Run: headless pygame with SDL's dummy video driver; simulated clock (each Clock.tick advances the game by its frame time, no real sleeping); random seed 0; keys injected as events and as key.get_pressed() state; no mouse input.
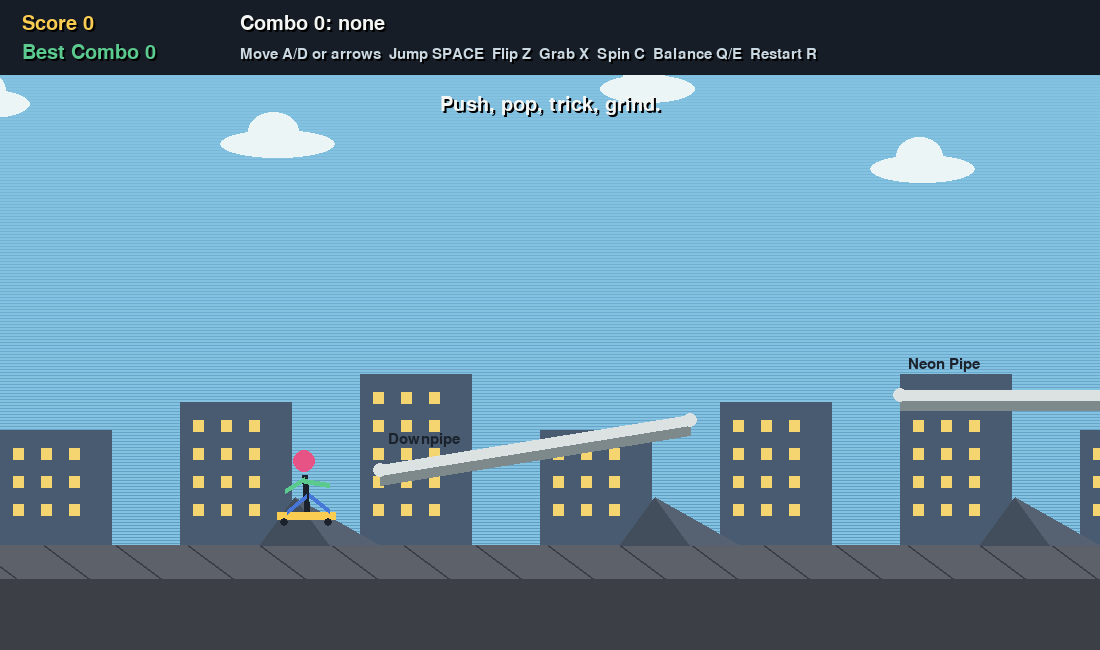
Frame 1 of 4 · flips 1–60 · no input
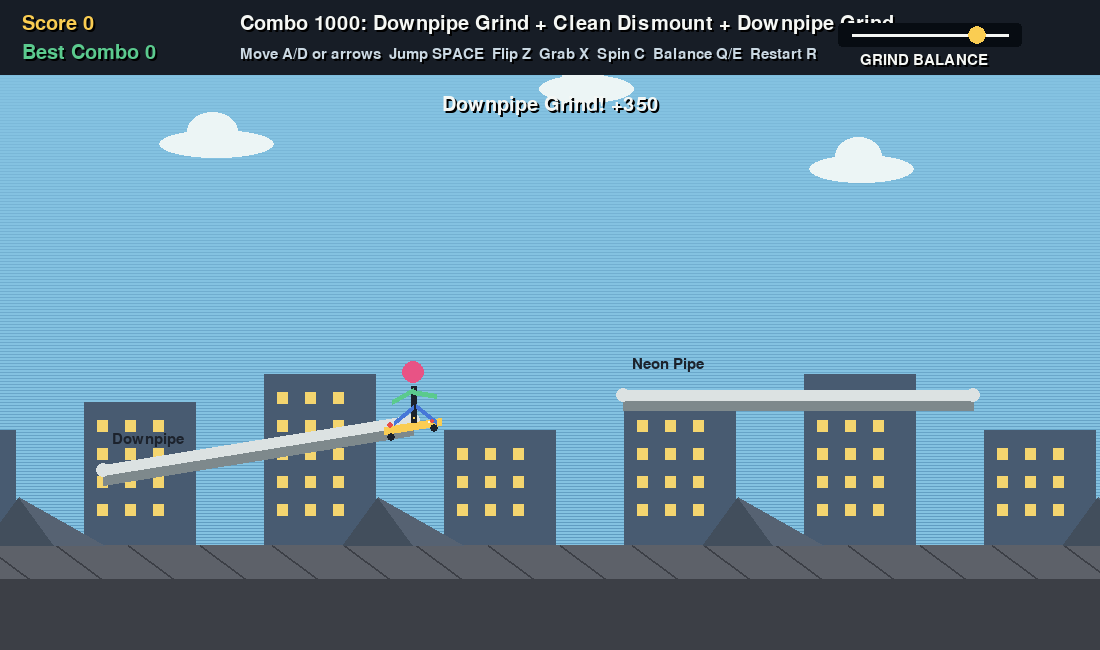
Frame 2 of 4 · flips 61–180 · tapped SPACE, RETURN · held RIGHT (→), D
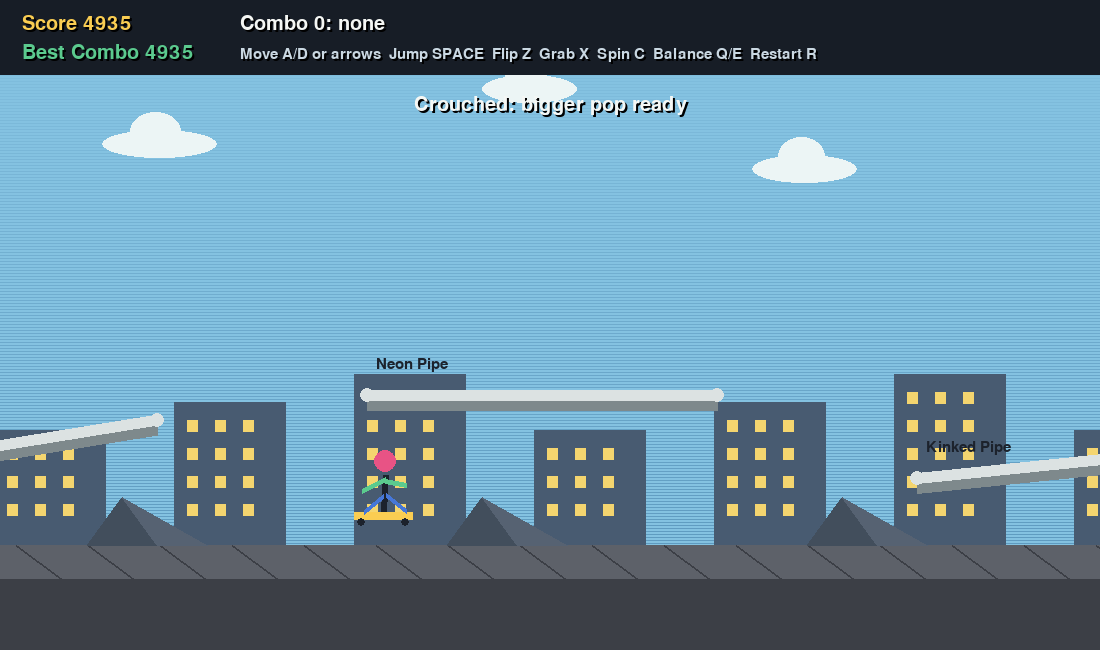
Frame 3 of 4 · flips 181–300 · held DOWN (↓), S
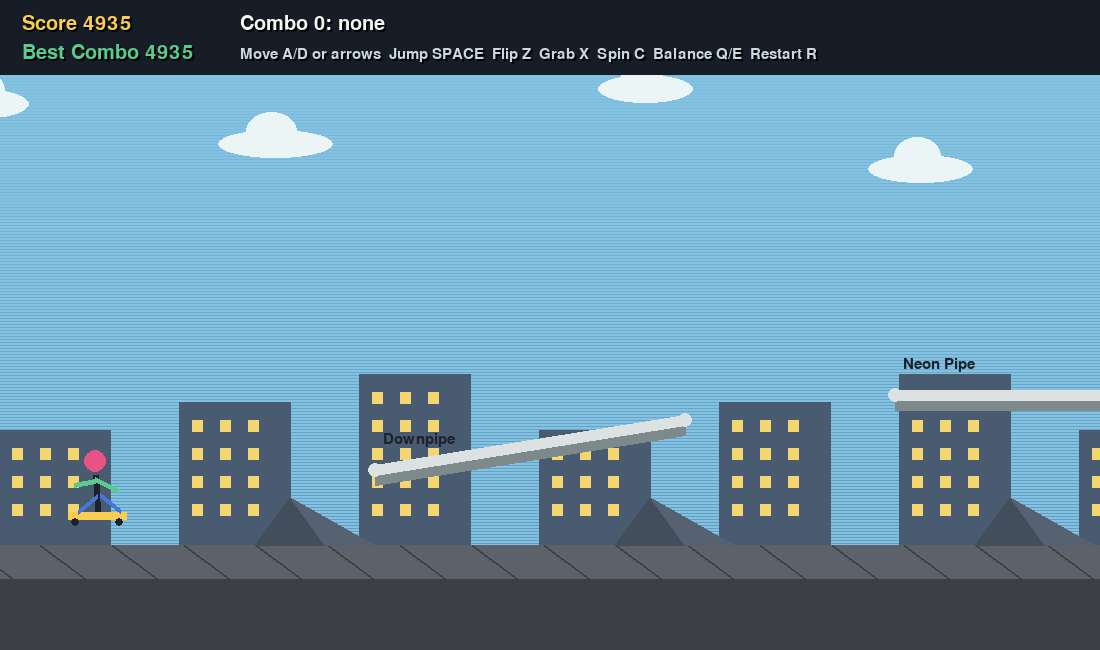
Frame 4 of 4 · flips 301–420 · held LEFT (←), A, UP (↑), W

The pygame program that drew these frames:

import math
import random
from dataclasses import dataclass

import pygame


WIDTH, HEIGHT = 1100, 650
FPS = 60
GROUND_Y = 545
GRAVITY = 0.72
FRICTION = 0.985
AIR_DRAG = 0.996
MAX_SPEED = 13.0


SKY = (132, 194, 225)
SKY_DARK = (88, 148, 186)
INK = (28, 34, 44)
CONCRETE = (93, 97, 105)
CONCRETE_DARK = (60, 63, 70)
PIPE = (220, 226, 226)
PIPE_DARK = (126, 137, 140)
YELLOW = (250, 205, 82)
PINK = (232, 83, 133)
GREEN = (91, 202, 142)
BLUE = (70, 119, 216)
WHITE = (245, 247, 244)
RED = (231, 78, 74)


def clamp(value, low, high):
    return max(low, min(high, value))


def draw_text(surface, font, text, pos, color=WHITE, shadow=True, center=False):
    x, y = pos
    if shadow:
        img = font.render(text, True, (0, 0, 0))
        rect = img.get_rect()
        rect.center = (x + 2, y + 2) if center else rect.move(x + 2, y + 2).topleft
        if not center:
            rect.topleft = (x + 2, y + 2)
        surface.blit(img, rect)

    img = font.render(text, True, color)
    rect = img.get_rect()
    rect.center = (x, y) if center else rect.move(x, y).topleft
    if not center:
        rect.topleft = (x, y)
    surface.blit(img, rect)


@dataclass
class PipeRail:
    x1: float
    y1: float
    x2: float
    y2: float
    name: str

    @property
    def left(self):
        return min(self.x1, self.x2)

    @property
    def right(self):
        return max(self.x1, self.x2)

    @property
    def slope(self):
        return (self.y2 - self.y1) / (self.x2 - self.x1)

    def y_at(self, x):
        t = (x - self.x1) / (self.x2 - self.x1)
        return self.y1 + (self.y2 - self.y1) * t

    def draw(self, surface, camera_x):
        p1 = (int(self.x1 - camera_x), int(self.y1))
        p2 = (int(self.x2 - camera_x), int(self.y2))
        pygame.draw.line(surface, PIPE_DARK, (p1[0], p1[1] + 7), (p2[0], p2[1] + 7), 16)
        pygame.draw.line(surface, PIPE, p1, p2, 11)
        pygame.draw.circle(surface, PIPE, p1, 7)
        pygame.draw.circle(surface, PIPE, p2, 7)


class Skater:
    def __init__(self):
        self.reset()

    def reset(self):
        self.x = 150.0
        self.y = GROUND_Y - 42
        self.vx = 4.0
        self.vy = 0.0
        self.angle = 0.0
        self.spin = 0.0
        self.on_ground = True
        self.grinding = False
        self.rail = None
        self.balance = 0.0
        self.combo = []
        self.combo_points = 0
        self.score = 0
        self.best_combo = 0
        self.trick_timer = 0
        self.message = "Push, pop, trick, grind."
        self.message_timer = 180
        self.bailed = False
        self.bail_timer = 0
        self.combo_timeout = 0
        self.spark_timer = 0
        self.direction = 1

    def add_trick(self, name, points):
        self.combo.append(name)
        self.combo_points += points
        self.trick_timer = 22
        self.combo_timeout = 135
        self.message = f"{name}! +{points}"
        self.message_timer = 95

    def land_combo(self):
        if self.combo_points > 0:
            multiplier = 1 + max(0, len(self.combo) - 1) * 0.35
            landed = int(self.combo_points * multiplier)
            self.score += landed
            self.best_combo = max(self.best_combo, landed)
            self.message = f"Landed {' + '.join(self.combo[:4])}{'...' if len(self.combo) > 4 else ''}  {landed} pts"
            self.message_timer = 130
        self.combo.clear()
        self.combo_points = 0
        self.combo_timeout = 0

    def bail(self, reason):
        lost = self.combo_points
        self.combo.clear()
        self.combo_points = 0
        self.combo_timeout = 0
        self.bailed = True
        self.bail_timer = 90
        self.grinding = False
        self.rail = None
        self.vx *= 0.25
        self.vy = -3
        self.angle = random.choice([-70, 70])
        self.message = f"Bailed: {reason}" + (f" - lost {lost}" if lost else "")
        self.message_timer = 120

    def try_grind(self, rails):
        if self.grinding or self.on_ground or self.vy < -1:
            return

        board_y = self.y + 6
        for rail in rails:
            if rail.left - 10 <= self.x <= rail.right + 10:
                rail_y = rail.y_at(clamp(self.x, rail.left, rail.right))
                if abs(board_y - rail_y) < 22 and abs(self.vx) > 2.0:
                    self.grinding = True
                    self.rail = rail
                    self.y = rail_y - 6
                    self.vy = 0
                    self.balance = random.uniform(-12, 12)
                    self.angle = math.degrees(math.atan(rail.slope))
                    self.spark_timer = 8
                    self.add_trick(f"{rail.name} Grind", 350)
                    return

    def update(self, keys, rails):
        if self.bailed:
            self.bail_timer -= 1
            self.x += self.vx
            self.y += self.vy
            self.vy += GRAVITY
            if self.y >= GROUND_Y - 42:
                self.y = GROUND_Y - 42
                self.vy = 0
                self.angle *= 0.75
                if self.bail_timer <= 0:
                    self.bailed = False
                    self.on_ground = True
            return

        if self.message_timer > 0:
            self.message_timer -= 1

        if self.combo_timeout > 0:
            self.combo_timeout -= 1
            if self.combo_timeout == 0 and self.on_ground and not self.grinding:
                self.land_combo()

        push = (keys[pygame.K_RIGHT] or keys[pygame.K_d]) - (keys[pygame.K_LEFT] or keys[pygame.K_a])
        crouch = keys[pygame.K_DOWN] or keys[pygame.K_s]

        if push:
            self.direction = 1 if push > 0 else -1

        if self.grinding:
            self.update_grind(keys, push)
        else:
            if self.on_ground:
                accel = 0.25 if not crouch else 0.08
                self.vx += push * accel
                self.vx *= FRICTION
                if crouch:
                    self.message = "Crouched: bigger pop ready"
                    self.message_timer = 18
                self.angle *= 0.82
            else:
                self.vx += push * 0.07
                self.vx *= AIR_DRAG
                self.vy += GRAVITY
                self.angle += self.spin
                self.spin *= 0.985
                self.try_grind(rails)

            self.vx = clamp(self.vx, -MAX_SPEED, MAX_SPEED)
            self.x += self.vx
            self.y += self.vy

            if self.y >= GROUND_Y - 42:
                hard_landing = abs(self.angle) % 360
                hard_landing = min(hard_landing, 360 - hard_landing)
                self.y = GROUND_Y - 42
                self.vy = 0
                if not self.on_ground:
                    if hard_landing > 65 and abs(self.vx) > 3:
                        self.bail("landed sideways")
                    else:
                        self.land_combo()
                        self.angle = 0
                self.on_ground = True

        if self.x < 50:
            self.x = 50
            self.vx = abs(self.vx) * 0.5

    def jump(self, high=False):
        if self.bailed:
            return

        if self.on_ground:
            self.vy = -15.5 if high else -12.3
            self.on_ground = False
            self.grinding = False
            self.rail = None
            self.add_trick("Ollie" if not high else "Boned Ollie", 90 if not high else 140)
        elif self.grinding:
            self.vy = -11.8
            self.on_ground = False
            self.grinding = False
            self.rail = None
            self.add_trick("Pop Out", 160)

    def do_flip(self):
        if not self.on_ground and not self.bailed:
            self.spin += 6.2 * self.direction
            self.add_trick(random.choice(["Kickflip", "Heelflip", "Varial Flip"]), 260)

    def do_grab(self):
        if not self.on_ground and not self.bailed:
            self.vy += 0.55
            self.angle += 11 * self.direction
            self.add_trick(random.choice(["Method Grab", "Tail Grab", "Melon"]), 210)

    def do_spin(self):
        if not self.on_ground and not self.bailed:
            self.spin += 3.8 * self.direction
            self.add_trick("180 Spin", 180)

    def update_grind(self, keys, push):
        rail = self.rail
        self.on_ground = False
        self.vx += rail.slope * 0.11
        self.vx += push * 0.045
        self.vx *= 0.992
        self.vx = clamp(self.vx, -MAX_SPEED, MAX_SPEED)
        self.x += self.vx
        self.y = rail.y_at(clamp(self.x, rail.left, rail.right)) - 6
        self.angle = math.degrees(math.atan(rail.slope))

        self.balance += random.uniform(-1.7, 1.7) + push * 1.1
        if keys[pygame.K_q]:
            self.balance -= 2.6
        if keys[pygame.K_e]:
            self.balance += 2.6
        self.balance *= 0.965

        self.combo_points += 1
        self.spark_timer = (self.spark_timer + 1) % 12

        if abs(self.balance) > 48:
            self.bail("lost grind balance")
            return

        if self.x < rail.left or self.x > rail.right or abs(self.vx) < 1.0:
            self.grinding = False
            self.rail = None
            self.vy = -2.4
            self.on_ground = False
            self.add_trick("Clean Dismount", 120)

    def draw(self, surface, camera_x):
        sx = int(self.x - camera_x)
        sy = int(self.y)

        if self.bailed:
            pygame.draw.circle(surface, PINK, (sx, sy - 18), 12)
            pygame.draw.line(surface, INK, (sx - 22, sy - 4), (sx + 20, sy + 13), 5)
            pygame.draw.line(surface, BLUE, (sx - 8, sy - 8), (sx - 30, sy - 28), 5)
            pygame.draw.line(surface, BLUE, (sx + 8, sy - 3), (sx + 32, sy - 18), 5)
            pygame.draw.line(surface, INK, (sx - 26, sy + 25), (sx + 28, sy + 19), 4)
            return

        board_len = 58
        board_angle = math.radians(self.angle)
        dx = math.cos(board_angle) * board_len / 2
        dy = math.sin(board_angle) * board_len / 2
        board_a = (sx - dx, sy + 12 - dy)
        board_b = (sx + dx, sy + 12 + dy)

        pygame.draw.line(surface, YELLOW, board_a, board_b, 8)
        pygame.draw.circle(surface, INK, (int(board_a[0] + 7), int(board_a[1] + 7)), 4)
        pygame.draw.circle(surface, INK, (int(board_b[0] - 7), int(board_b[1] + 7)), 4)

        body_sway = math.sin(pygame.time.get_ticks() * 0.012) * 3
        pygame.draw.line(surface, INK, (sx, sy + 8), (sx + int(body_sway), sy - 28), 6)
        pygame.draw.circle(surface, PINK, (sx + int(body_sway), sy - 42), 11)
        pygame.draw.line(surface, BLUE, (sx, sy - 7), (sx - 19, sy + 9), 5)
        pygame.draw.line(surface, BLUE, (sx + 3, sy - 8), (sx + 23, sy + 8), 5)
        pygame.draw.line(surface, GREEN, (sx + int(body_sway), sy - 24), (sx - 21 * self.direction, sy - 12), 5)
        pygame.draw.line(surface, GREEN, (sx + int(body_sway), sy - 22), (sx + 23 * self.direction, sy - 18), 5)

        if self.grinding:
            for _ in range(5):
                ox = random.randint(-24, 24)
                oy = random.randint(4, 18)
                pygame.draw.circle(surface, random.choice([YELLOW, WHITE, RED]), (sx + ox, sy + oy), random.randint(1, 3))


class Game:
    def __init__(self):
        pygame.init()
        pygame.display.set_caption("Pipe Dream Skater")
        self.screen = pygame.display.set_mode((WIDTH, HEIGHT))
        self.clock = pygame.time.Clock()
        self.font = pygame.font.Font(None, 30)
        self.small_font = pygame.font.Font(None, 23)
        self.skater = Skater()
        self.camera_x = 0
        self.running = True
        self.rails = [
            PipeRail(380, 470, 690, 420, "Downpipe"),
            PipeRail(900, 395, 1250, 395, "Neon Pipe"),
            PipeRail(1450, 478, 1840, 438, "Kinked Pipe"),
            PipeRail(2050, 385, 2430, 468, "Rainbow Pipe"),
            PipeRail(2700, 455, 3100, 420, "Long Pipe"),
        ]
        self.clouds = [(80, 90, 80), (350, 130, 115), (730, 75, 95), (1000, 155, 105)]
        self.camera_limit = 3300

    def reset(self):
        self.skater.reset()
        self.camera_x = 0

    def handle_events(self):
        keys = pygame.key.get_pressed()

        for event in pygame.event.get():
            if event.type == pygame.QUIT:
                self.running = False
            elif event.type == pygame.KEYDOWN:
                if event.key == pygame.K_ESCAPE:
                    self.running = False
                if event.key == pygame.K_r:
                    self.reset()
                if event.key == pygame.K_SPACE:
                    self.skater.jump(high=keys[pygame.K_DOWN] or keys[pygame.K_s])
                if event.key == pygame.K_z:
                    self.skater.do_flip()
                if event.key == pygame.K_x:
                    self.skater.do_grab()
                if event.key == pygame.K_c:
                    self.skater.do_spin()

        return keys

    def update(self):
        keys = self.handle_events()
        self.skater.update(keys, self.rails)

        target = clamp(self.skater.x - WIDTH * 0.34, 0, self.camera_limit - WIDTH)
        self.camera_x += (target - self.camera_x) * 0.08

        if self.skater.x > self.camera_limit - 80:
            bonus = 1500 + self.skater.score // 10
            self.skater.score += bonus
            self.skater.message = f"Line complete! bonus {bonus}. Press R for another run."
            self.skater.message_timer = 9999
            self.skater.x = self.camera_limit - 80
            self.skater.vx = 0

    def draw_background(self):
        self.screen.fill(SKY)

        for y in range(0, HEIGHT, 3):
            mix = y / HEIGHT
            color = (
                int(SKY[0] * (1 - mix) + SKY_DARK[0] * mix),
                int(SKY[1] * (1 - mix) + SKY_DARK[1] * mix),
                int(SKY[2] * (1 - mix) + SKY_DARK[2] * mix),
            )
            pygame.draw.line(self.screen, color, (0, y), (WIDTH, y))

        for base_x, y, w in self.clouds:
            x = int((base_x - self.camera_x * 0.22) % (WIDTH + 260) - 130)
            pygame.draw.ellipse(self.screen, (236, 245, 245), (x, y, w, 28))
            pygame.draw.ellipse(self.screen, (236, 245, 245), (x + w * 0.25, y - 18, w * 0.45, 38))

        for i in range(-1, 8):
            bx = i * 180 - int(self.camera_x * 0.35) % 180
            height = 115 + (i % 3) * 28
            pygame.draw.rect(self.screen, (72, 91, 113), (bx, GROUND_Y - height, 112, height))
            for wy in range(GROUND_Y - height + 18, GROUND_Y - 16, 28):
                for wx in range(bx + 13, bx + 92, 28):
                    pygame.draw.rect(self.screen, (244, 213, 111), (wx, wy, 11, 12))

        pygame.draw.rect(self.screen, CONCRETE_DARK, (0, GROUND_Y + 26, WIDTH, HEIGHT - GROUND_Y))
        pygame.draw.rect(self.screen, CONCRETE, (0, GROUND_Y, WIDTH, 34))

        for x in range(-100, WIDTH + 160, 72):
            sx = x - int(self.camera_x) % 72
            pygame.draw.line(self.screen, CONCRETE_DARK, (sx, GROUND_Y), (sx + 46, GROUND_Y + 34), 2)

    def draw_course(self):
        for rail in self.rails:
            rail.draw(self.screen, self.camera_x)
            if rail.left - self.camera_x < WIDTH and rail.right - self.camera_x > 0:
                draw_text(
                    self.screen,
                    self.small_font,
                    rail.name,
                    (rail.left - self.camera_x + 8, rail.y_at(rail.left) - 38),
                    INK,
                    shadow=False,
                )

        for x in range(260, self.camera_limit, 360):
            sx = int(x - self.camera_x)
            if -80 < sx < WIDTH + 80:
                pygame.draw.polygon(self.screen, (66, 78, 92), [(sx, GROUND_Y), (sx + 70, GROUND_Y), (sx + 35, GROUND_Y - 48)])
                pygame.draw.polygon(self.screen, (86, 98, 114), [(sx + 70, GROUND_Y), (sx + 120, GROUND_Y), (sx + 35, GROUND_Y - 48)])

    def draw_hud(self):
        pygame.draw.rect(self.screen, (23, 29, 38), (0, 0, WIDTH, 75))

        draw_text(self.screen, self.font, f"Score {self.skater.score}", (22, 14), YELLOW)
        draw_text(self.screen, self.font, f"Best Combo {self.skater.best_combo}", (22, 43), GREEN)

        combo = " + ".join(self.skater.combo[-3:]) if self.skater.combo else "none"
        draw_text(self.screen, self.font, f"Combo {self.skater.combo_points}: {combo}", (240, 14), WHITE)
        draw_text(
            self.screen,
            self.small_font,
            "Move A/D or arrows  Jump SPACE  Flip Z  Grab X  Spin C  Balance Q/E  Restart R",
            (240, 47),
            (202, 216, 226),
        )

        if self.skater.grinding:
            cx, cy = WIDTH - 170, 35
            pygame.draw.rect(self.screen, (7, 12, 18), (cx - 92, cy - 12, 184, 24), border_radius=4)
            pygame.draw.line(self.screen, WHITE, (cx - 78, cy), (cx + 78, cy), 3)
            bx = int(cx + clamp(self.skater.balance, -48, 48) / 48 * 76)
            pygame.draw.circle(self.screen, RED if abs(self.skater.balance) > 35 else YELLOW, (bx, cy), 9)
            draw_text(self.screen, self.small_font, "GRIND BALANCE", (cx - 70, cy + 18), WHITE)

        if self.skater.message_timer > 0:
            color = RED if "Bailed" in self.skater.message else WHITE
            draw_text(self.screen, self.font, self.skater.message, (WIDTH // 2, 105), color, center=True)

        if self.skater.x < 230 and self.skater.score == 0:
            lines = [
                "Hit SPACE near a pipe to pop onto it.",
                "While grinding, tap Q/E to keep balance centered.",
                "Chain Z, X, and C in the air, then land straight.",
            ]
            for i, line in enumerate(lines):
                draw_text(self.screen, self.small_font, line, (38, 112 + i * 25), INK, shadow=False)

    def draw(self):
        self.draw_background()
        self.draw_course()
        self.skater.draw(self.screen, self.camera_x)
        self.draw_hud()
        pygame.display.flip()

    def run(self):
        while self.running:
            self.clock.tick(FPS)
            self.update()
            self.draw()

        pygame.quit()


if __name__ == "__main__":
    Game().run()
